Image classification data set "studio_data" (React-Developer751/temp on GitHub). Class labels (124): AC repair, accounting finance, agriculture farm, animal welfare, architect, astrology, ayurveda, bakery, banquet hall, bar lounge, barber, bike garage, bike showroom, bookstore, bridal makeup, cafe, car rental, car repair, car showroom, car wash, carpentry, catering, chai stall, chinese restaurant, cleaning, clinic doctor, cloud kitchen, coaching tuition, construction, consulting, counselling, coworking, dental, design studio, diagnostic lab, digital agency, DJ sound, driving school, drone photography, ecommerce, electrician, event party, eye clinic, farm stay, fashion boutique, fast food, florist, funeral services, furniture, gaming zone, gift shop, grocery, gym, hotel, ice cream, indian thali, insurance, interior design, jewellery, juice bar, kurti store, landscape, laundry, law firm, loan finance, logistics, mehendi, mobile app, mobile repair, mobile store, movers, music academy, NGO, none, notary documents, nutritionist, optical, painting, pest control, pet clinic, pet shop, PG hostel, pharmacy, photography, physio, play school, plumbing, pottery, printing, real estate, recruitment, restaurant, italian restaurant, robotics lab, SaaS, salon, saree boutique, school, scrap recycling, security, shoe store, skin clinic, solar energy, south indian, spa, sports academy, street food, sushi, sweet shop, tailor, tattoo, taxi, temple, tent house, tiffin service, toy store, travel agency, tyres, video editing, visa, water purifier, wedding, welding, yoga.

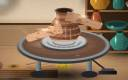
Label: pottery

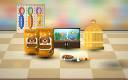
Label: pet shop

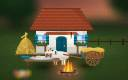
Label: farm stay

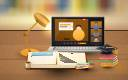
Label: coaching tuition

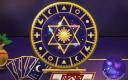
Label: astrology

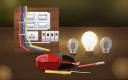
Label: electrician
